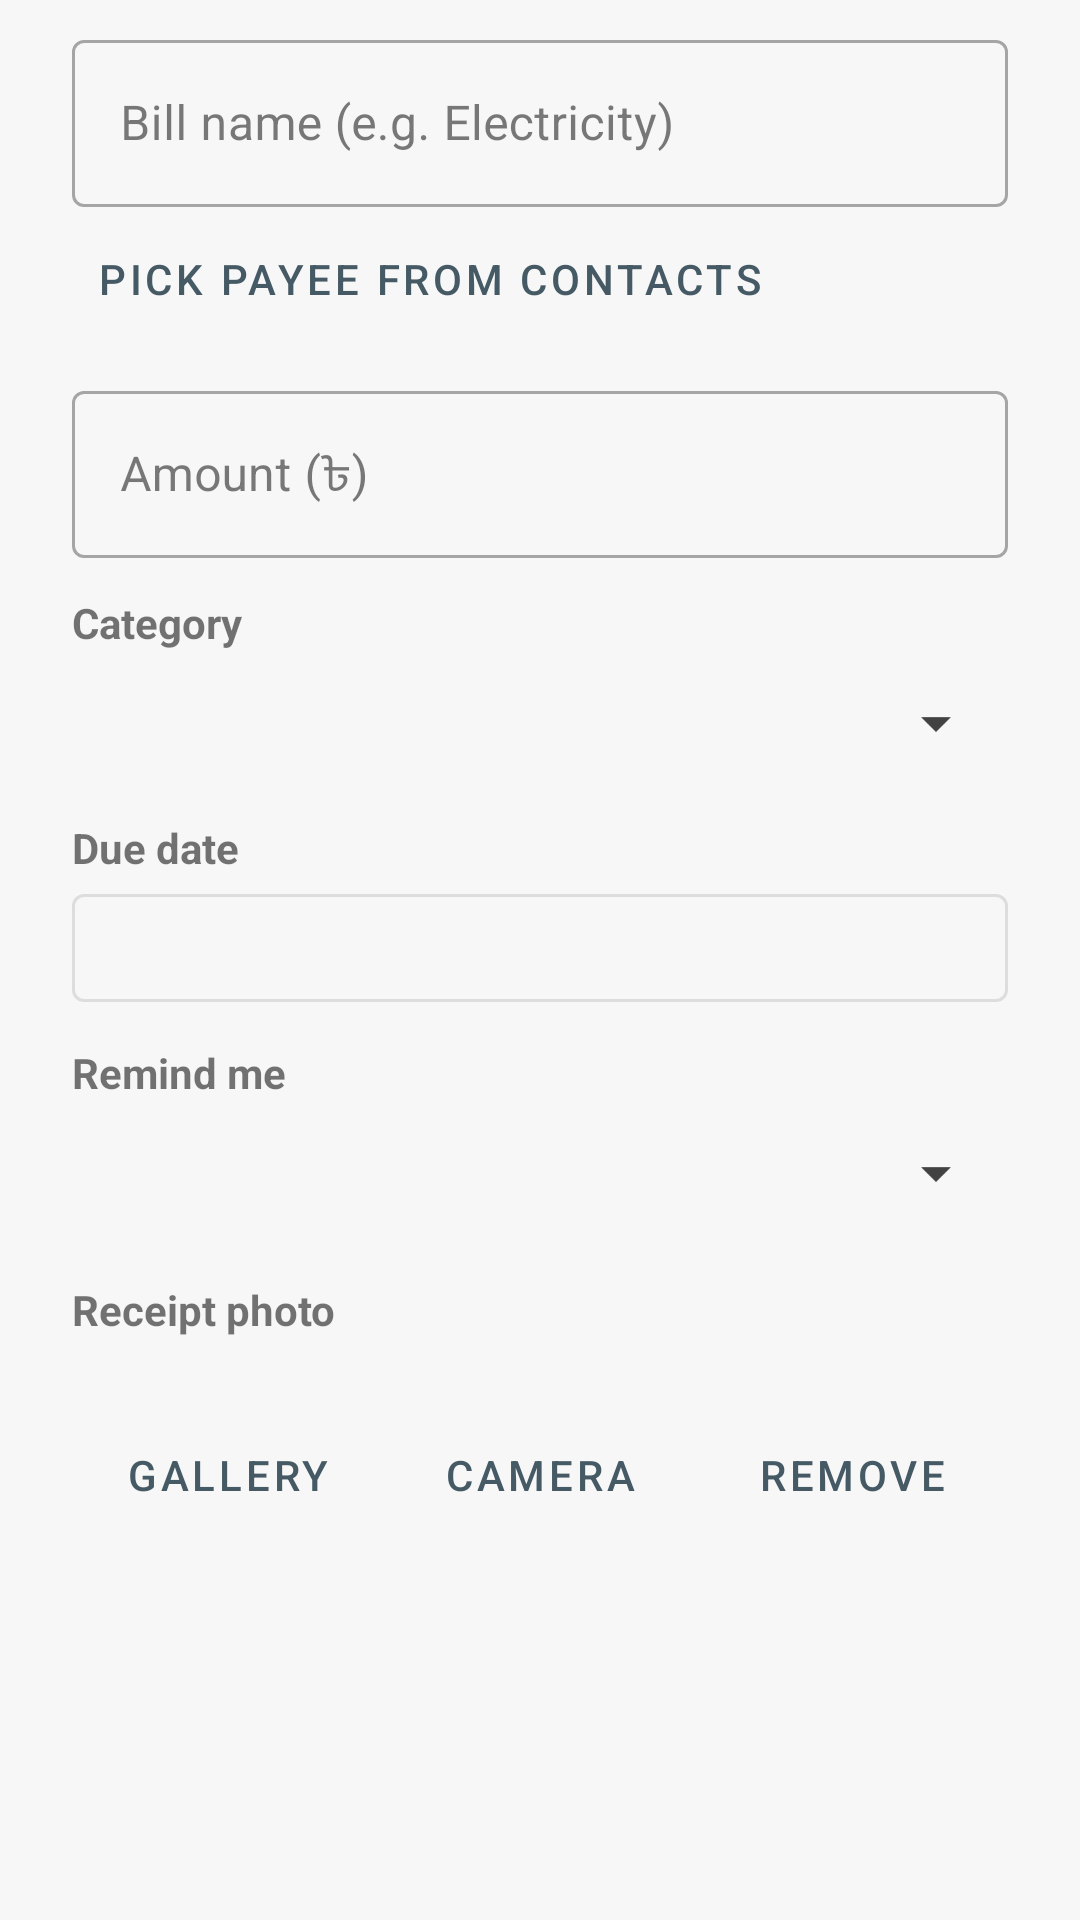

Android layout source for this screen:
<!-- AndroidManifest.xml: application theme Theme.ExpenseTracker -->
<!-- res/layout/dialog_bill.xml -->
<?xml version="1.0" encoding="utf-8"?>
<ScrollView xmlns:android="http://schemas.android.com/apk/res/android"
    xmlns:app="http://schemas.android.com/apk/res-auto"
    android:layout_width="match_parent"
    android:layout_height="wrap_content">

    <LinearLayout
        android:layout_width="match_parent"
        android:layout_height="wrap_content"
        android:orientation="vertical"
        android:paddingStart="24dp"
        android:paddingTop="8dp"
        android:paddingEnd="24dp">

        <com.google.android.material.textfield.TextInputLayout
            android:id="@+id/billNameLayout"
            style="@style/Widget.MaterialComponents.TextInputLayout.OutlinedBox"
            android:layout_width="match_parent"
            android:layout_height="wrap_content"
            android:hint="@string/bill_name_hint">

            <com.google.android.material.textfield.TextInputEditText
                android:id="@+id/billNameInput"
                android:layout_width="match_parent"
                android:layout_height="wrap_content"
                android:inputType="textCapSentences"
                android:maxLength="40" />
        </com.google.android.material.textfield.TextInputLayout>

        
        <Button
            android:id="@+id/billPickContactButton"
            style="@style/Widget.MaterialComponents.Button.TextButton"
            android:layout_width="wrap_content"
            android:layout_height="wrap_content"
            android:text="@string/bill_pick_contact" />

        <com.google.android.material.textfield.TextInputLayout
            android:id="@+id/billAmountLayout"
            style="@style/Widget.MaterialComponents.TextInputLayout.OutlinedBox"
            android:layout_width="match_parent"
            android:layout_height="wrap_content"
            android:layout_marginTop="8dp"
            android:hint="@string/amount_hint"
            app:prefixText="৳ ">

            <com.google.android.material.textfield.TextInputEditText
                android:id="@+id/billAmountInput"
                android:layout_width="match_parent"
                android:layout_height="wrap_content"
                android:inputType="numberDecimal"
                android:maxLength="15" />
        </com.google.android.material.textfield.TextInputLayout>

        <TextView
            android:layout_width="wrap_content"
            android:layout_height="wrap_content"
            android:layout_marginTop="12dp"
            android:text="@string/category"
            android:textStyle="bold" />

        <Spinner
            android:id="@+id/billCategorySpinner"
            android:layout_width="match_parent"
            android:layout_height="48dp" />

        <TextView
            android:layout_width="wrap_content"
            android:layout_height="wrap_content"
            android:layout_marginTop="8dp"
            android:text="@string/bill_due_date"
            android:textStyle="bold" />

        <Button
            android:id="@+id/billDueButton"
            style="@style/Widget.MaterialComponents.Button.OutlinedButton"
            android:layout_width="match_parent"
            android:layout_height="wrap_content" />

        <TextView
            android:layout_width="wrap_content"
            android:layout_height="wrap_content"
            android:layout_marginTop="8dp"
            android:text="@string/bill_remind_me"
            android:textStyle="bold" />

        <Spinner
            android:id="@+id/billReminderSpinner"
            android:layout_width="match_parent"
            android:layout_height="48dp" />

        
        <TextView
            android:layout_width="wrap_content"
            android:layout_height="wrap_content"
            android:layout_marginTop="12dp"
            android:text="@string/bill_receipt"
            android:textStyle="bold" />

        <ImageView
            android:id="@+id/receiptPreview"
            android:layout_width="match_parent"
            android:layout_height="140dp"
            android:layout_marginTop="6dp"
            android:contentDescription="@string/cd_receipt_preview"
            android:scaleType="fitCenter"
            android:visibility="gone" />

        <TextView
            android:id="@+id/receiptStatus"
            android:layout_width="match_parent"
            android:layout_height="wrap_content"
            android:layout_marginTop="4dp"
            android:textColor="?attr/etTextTertiary"
            android:textSize="13sp" />

        <LinearLayout
            android:layout_width="match_parent"
            android:layout_height="wrap_content"
            android:orientation="horizontal">

            <Button
                android:id="@+id/receiptGalleryButton"
                style="@style/Widget.MaterialComponents.Button.TextButton"
                android:layout_width="0dp"
                android:layout_height="wrap_content"
                android:layout_weight="1"
                android:minWidth="0dp"
                android:text="@string/bill_receipt_gallery" />

            <Button
                android:id="@+id/receiptCameraButton"
                style="@style/Widget.MaterialComponents.Button.TextButton"
                android:layout_width="0dp"
                android:layout_height="wrap_content"
                android:layout_weight="1"
                android:minWidth="0dp"
                android:text="@string/bill_receipt_camera" />

            <Button
                android:id="@+id/receiptRemoveButton"
                style="@style/Widget.MaterialComponents.Button.TextButton"
                android:layout_width="0dp"
                android:layout_height="wrap_content"
                android:layout_weight="1"
                android:minWidth="0dp"
                android:text="@string/bill_receipt_remove" />
        </LinearLayout>

        <TextView
            android:id="@+id/billFormError"
            android:layout_width="match_parent"
            android:layout_height="wrap_content"
            android:layout_marginTop="4dp"
            android:textColor="?attr/etExpense"
            android:textSize="13sp"
            android:visibility="gone" />
    </LinearLayout>
</ScrollView>
<!-- resources referenced by this layout -->
<resources>
  <string name="amount_hint">Amount (৳)</string>
  <string name="bill_due_date">Due date</string>
  <string name="bill_name_hint">Bill name (e.g. Electricity)</string>
  <string name="bill_pick_contact">Pick payee from Contacts</string>
  <string name="bill_receipt">Receipt photo</string>
  <string name="bill_receipt_camera">Camera</string>
  <string name="bill_receipt_gallery">Gallery</string>
  <string name="bill_receipt_remove">Remove</string>
  <string name="bill_remind_me">Remind me</string>
  <string name="category">Category</string>
  <string name="cd_receipt_preview">Preview of the receipt photo</string>
  <style name="Theme.ExpenseTracker" parent="Theme.ExpenseTracker.White" />
  <color name="theme_white_primary">#455A64</color>
  <color name="theme_white_primary_dark">#263238</color>
  <color name="theme_white_on_primary">#FFFFFF</color>
  <color name="theme_white_accent">#00897B</color>
  <color name="theme_white_surface">#FFFFFF</color>
  <color name="theme_white_t1">#212121</color>
  <color name="theme_white_bg">#F7F7F7</color>
  <color name="theme_white_t2">#424242</color>
  <color name="theme_white_t3">#6B6B6B</color>
  <color name="theme_white_track">#E0E0E0</color>
  <color name="theme_white_divider">#E0E0E0</color>
  <color name="theme_white_hero">#455A64</color>
  <color name="theme_white_on_hero">#FFFFFF</color>
  <color name="theme_white_hero_muted">#CFD8DC</color>
  <color name="theme_white_hero_income">#C8E6C9</color>
  <color name="theme_white_hero_expense">#FFCDD2</color>
  <color name="theme_white_income">#2E7D32</color>
  <color name="theme_white_expense">#C62828</color>
  <color name="theme_white_warning">#B85C00</color>
  <color name="theme_white_expense_light">#FFCDD2</color>
  <color name="theme_white_warning_light">#FFE0B2</color>
  <color name="theme_white_banner_text">#212121</color>
  <color name="theme_white_chart_text">#424242</color>
  <color name="theme_white_chart_grid">#E0E0E0</color>
</resources>
